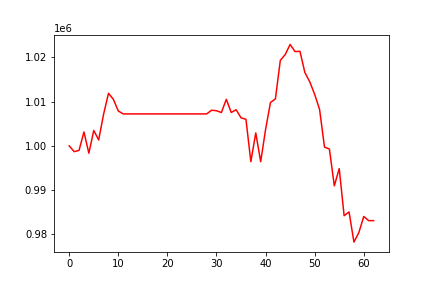

The table this chart was drawn from, first rows:
, 0
0, 1000000
1, 998689
2, 998980
3, 1003139
4, 998342
5, 1003477
6, 1001333
7, 1007139
8, 1011870
9, 1010501
10, 1007868
11, 1007213
12, 1007213
13, 1007213
14, 1007213
15, 1007213
16, 1007213
17, 1007213
18, 1007213
19, 1007213
20, 1007213
21, 1007213
22, 1007213
23, 1007213
24, 1007213
25, 1007213
26, 1007213
27, 1007213
28, 1007213
29, 1008047
30, 1007934
31, 1007525
32, 1010514
33, 1007536
34, 1008159
35, 1006329
36, 1005995
37, 996430
38, 1002921
39, 996419
40, 1003710
41, 1009808
42, 1010602
43, 1019302
44, 1020628
45, 1022906
46, 1021285
47, 1021366
48, 1016574
49, 1014466
50, 1011621
51, 1008227
52, 999716
53, 999277
54, 990973
55, 994864
56, 984208
57, 985082
58, 978255
59, 980423
... 3 more rows
